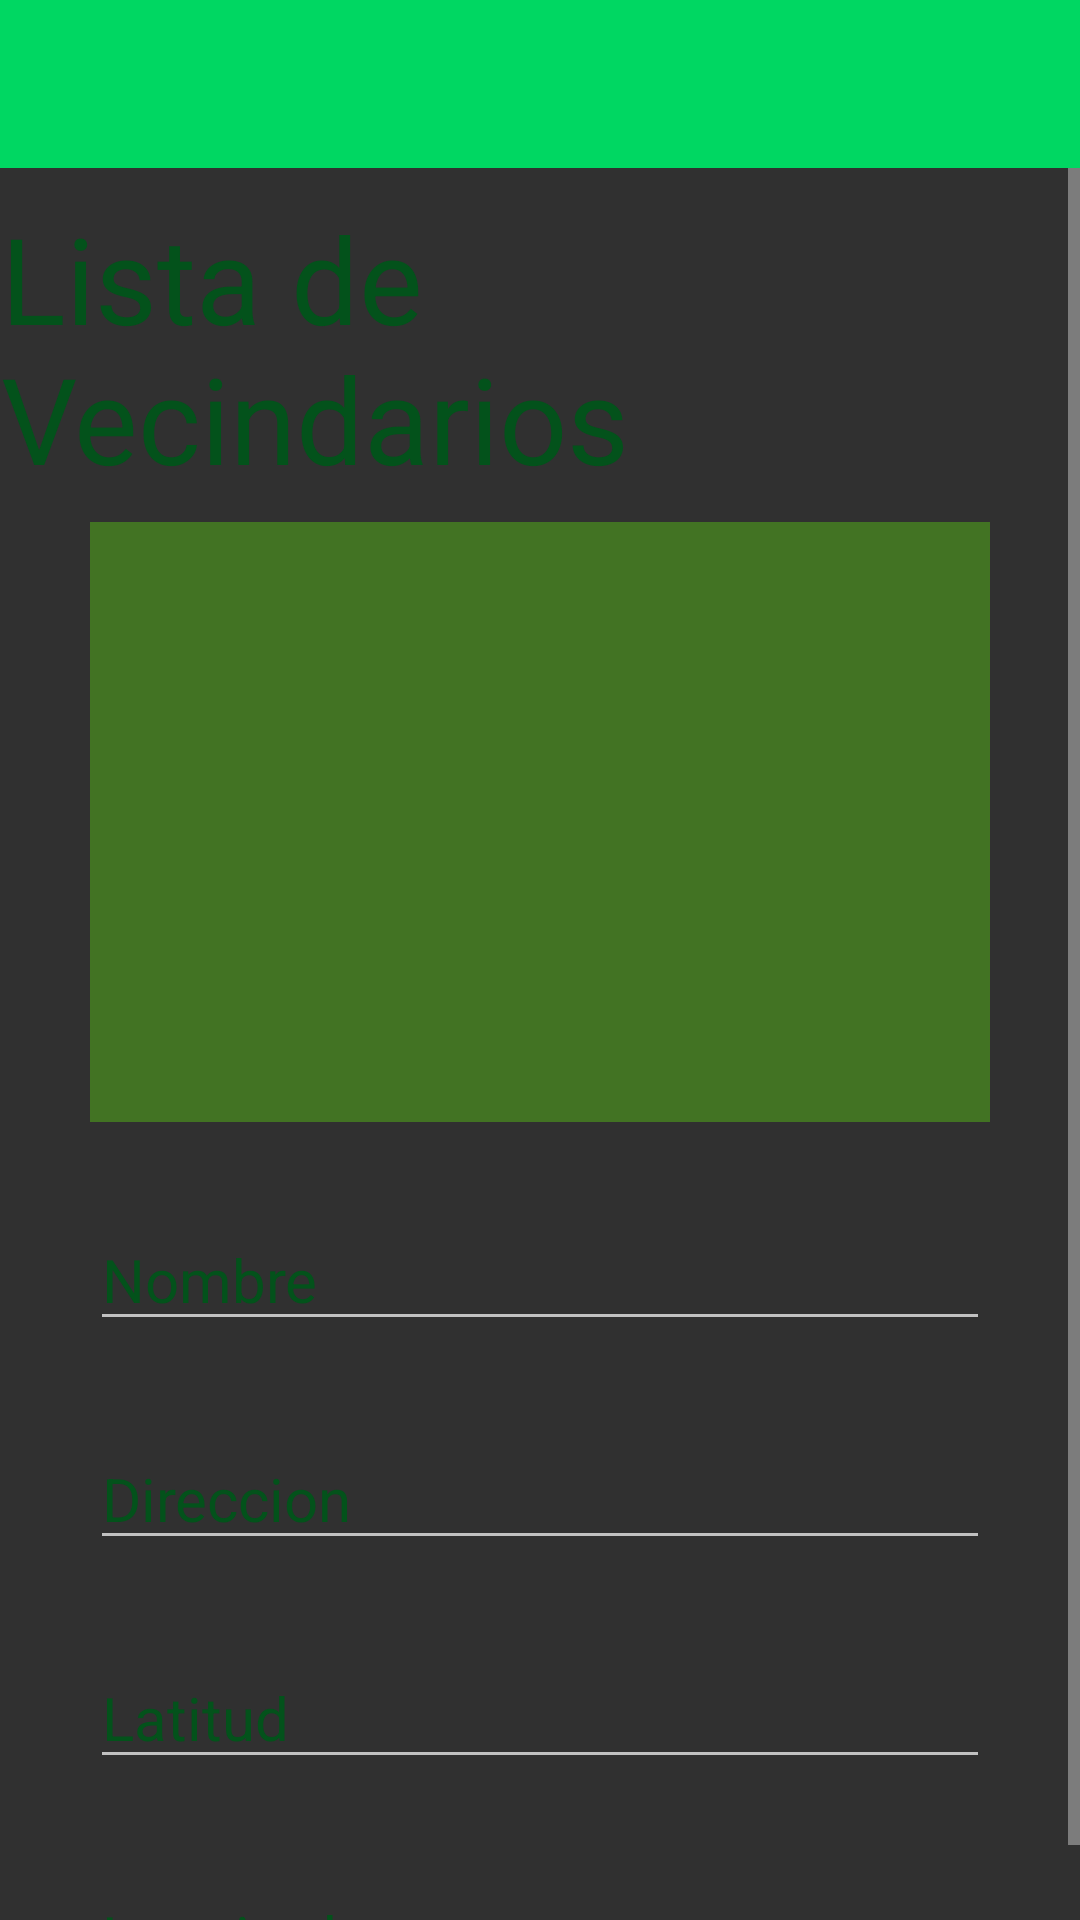

Produce the Android XML layout that renders to this screen, including the resource entries it uses.
<!-- AndroidManifest.xml: application theme Theme.AppCompat.NoActionBar -->
<!-- res/layout/activity_admin_vecindarios.xml -->
<?xml version="1.0" encoding="utf-8"?>
<androidx.constraintlayout.widget.ConstraintLayout
    xmlns:android="http://schemas.android.com/apk/res/android"
    xmlns:app="http://schemas.android.com/apk/res-auto"
    xmlns:tools="http://schemas.android.com/tools"
    android:layout_width="match_parent"
    android:layout_height="match_parent"
    android:orientation="vertical"
    android:background="@drawable/fondo_inicio"
    tools:context=".administrador.ingresarVecindario">

    <include
        android:id="@+id/toolbar"
        layout="@layout/toolbar"
        />

    <ScrollView
        android:layout_width="match_parent"
        android:layout_height="match_parent"
        android:layout_marginTop="56dp"
        app:layout_constraintTop_toBottomOf="@id/toolbar"
        tools:layout_editor_absoluteX="0dp">

        <androidx.constraintlayout.widget.ConstraintLayout
            android:layout_width="match_parent"
            android:layout_height="wrap_content">

            <EditText
                android:id="@+id/et_nombreVecindario"
                android:layout_width="match_parent"
                android:layout_height="wrap_content"
                android:layout_marginStart="30dp"
                android:layout_marginEnd="30dp"
                android:layout_marginTop="24dp"
                android:hint="@string/Nombre"
                android:importantForAutofill="no"
                android:inputType="textPersonName"
                android:paddingTop="15dp"
                android:textColor="#070000"
                android:textColorHint="#03521B"
                android:textSize="20sp"
                app:layout_constraintTop_toBottomOf="@id/lv_datosVecindario"
                tools:layout_editor_absoluteX="0dp" />

            <EditText
                android:id="@+id/et_direccionVecindario"
                android:layout_width="match_parent"
                android:layout_height="wrap_content"
                android:layout_marginStart="30dp"
                android:layout_marginEnd="30dp"
                android:layout_marginTop="24dp"
                android:hint="@string/Direccion"
                android:importantForAutofill="no"
                android:inputType="textPersonName"
                android:paddingTop="15dp"
                android:textColor="#070000"
                android:textColorHint="#03521B"
                android:textSize="20sp"
                app:layout_constraintTop_toBottomOf="@id/et_nombreVecindario"
                tools:layout_editor_absoluteX="0dp" />

            <EditText
                android:id="@+id/et_latitudVecindario"
                android:layout_width="match_parent"
                android:layout_height="wrap_content"
                android:layout_marginStart="30dp"
                android:layout_marginEnd="30dp"
                android:layout_marginTop="24dp"
                android:hint="@string/latitud"
                android:importantForAutofill="no"
                android:inputType="textPersonName"
                android:paddingTop="15dp"
                android:textColor="#070000"
                android:textColorHint="#03521B"
                android:textSize="20sp"
                app:layout_constraintTop_toBottomOf="@id/et_direccionVecindario"
                tools:layout_editor_absoluteX="0dp" />

            <EditText
                android:id="@+id/et_longitudVecindario"
                android:layout_width="match_parent"
                android:layout_height="wrap_content"
                android:layout_marginStart="30dp"
                android:layout_marginEnd="30dp"
                android:layout_marginTop="24dp"
                android:hint="@string/longitud"
                android:importantForAutofill="no"
                android:inputType="textPersonName"
                android:paddingTop="15dp"
                android:textColor="#070000"
                android:textColorHint="#03521B"
                android:textSize="20sp"
                app:layout_constraintTop_toBottomOf="@id/et_latitudVecindario"
                tools:layout_editor_absoluteX="0dp" />

            <TextView
                android:id="@+id/txt_listaVecindarios"
                android:layout_width="wrap_content"
                android:layout_height="wrap_content"
                android:layout_gravity="center_horizontal"
                android:layout_margin="10dp"
                android:layout_marginStart="8dp"
                android:layout_marginTop="8dp"
                android:layout_marginEnd="8dp"
                android:text="@string/lista_de_vecindarios"
                android:textColor="#03521B"
                android:textSize="40sp"
                app:layout_constraintEnd_toEndOf="parent"
                app:layout_constraintHorizontal_bias="0.484"
                app:layout_constraintStart_toStartOf="parent"
                app:layout_constraintTop_toTopOf="parent" />


            <ListView
                android:id="@+id/lv_datosVecindario"
                android:layout_width="0dp"
                android:layout_height="200dp"
                android:layout_marginStart="30dp"
                android:layout_marginTop="8dp"
                android:layout_marginEnd="30dp"
                android:background="#C3498820"
                android:textColor="#03521B"
                android:textSize="30sp"
                app:layout_constraintEnd_toEndOf="parent"
                app:layout_constraintStart_toStartOf="parent"
                app:layout_constraintTop_toBottomOf="@id/txt_listaVecindarios" />

            <Button
                android:id="@+id/btn_verMapa"
                android:layout_width="wrap_content"
                android:layout_height="wrap_content"
                android:layout_marginStart="8dp"
                android:layout_marginLeft="8dp"
                android:layout_marginTop="600dp"
                android:layout_marginEnd="8dp"
                android:layout_marginRight="8dp"
                android:visibility="gone"
                android:onClick="mostrarMapaVecindario"
                android:text="@string/ver_mapa_vecindario"
                app:layout_constraintEnd_toEndOf="parent"
                app:layout_constraintHorizontal_bias="0.498"
                app:layout_constraintStart_toStartOf="parent"
                app:layout_constraintTop_toTopOf="@+id/txt_listaVecindarios" />

        </androidx.constraintlayout.widget.ConstraintLayout>

    </ScrollView>


</androidx.constraintlayout.widget.ConstraintLayout>
<!-- res/layout/toolbar.xml (included above) -->
<?xml version="1.0" encoding="utf-8"?>
<androidx.appcompat.widget.Toolbar
    xmlns:app="http://schemas.android.com/apk/res-auto"
    xmlns:android="http://schemas.android.com/apk/res/android"
    android:layout_width="match_parent"
    android:layout_height="wrap_content"
    android:background="#00D762"
    android:theme="@style/ThemeOverlay.AppCompat.Dark.ActionBar"
    app:popupTheme="@style/Theme.AppCompat.Light.DarkActionBar">

</androidx.appcompat.widget.Toolbar>
<!-- resources referenced by this layout -->
<resources>
  <string name="Direccion">Direccion</string>
  <string name="Nombre">Nombre</string>
  <string name="latitud">Latitud</string>
  <string name="lista_de_vecindarios">Lista de Vecindarios</string>
  <string name="longitud">Longitud</string>
  <string name="ver_mapa_vecindario">Ver mapa vecindario</string>
</resources>
